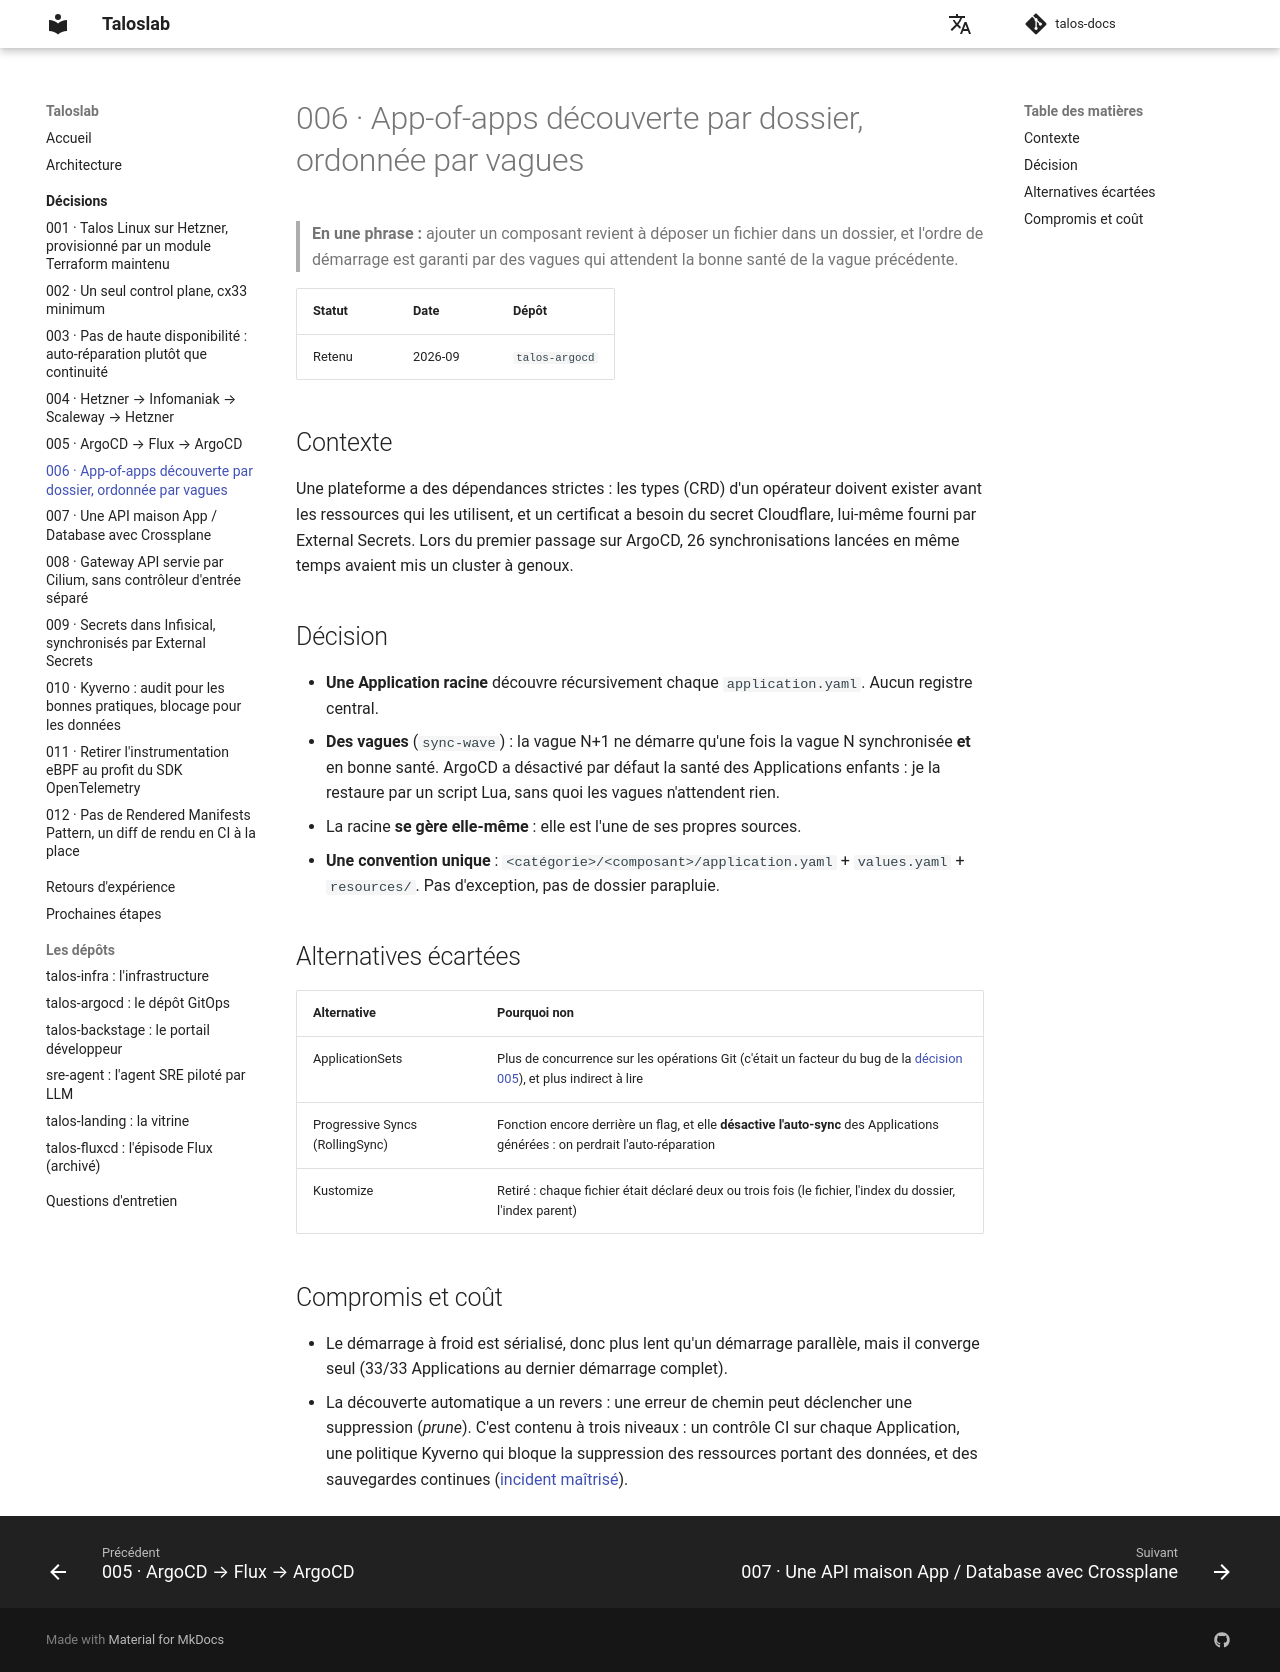

repository: naqa92-portfolio-projects/talos-docs · page: decisions/006-app-of-apps-sync-waves/index.html · generator: mkdocs

# 006 · App-of-apps découverte par dossier, ordonnée par vagues

> **En une phrase :** ajouter un composant revient à déposer un fichier dans un dossier, et l'ordre de
> démarrage est garanti par des vagues qui attendent la bonne santé de la vague précédente.

| Statut | Date | Dépôt |
|---|---|---|
| Retenu | 2026-09 | `talos-argocd` |

## Contexte

Une plateforme a des dépendances strictes : les types (CRD) d'un opérateur doivent exister avant les
ressources qui les utilisent, et un certificat a besoin du secret Cloudflare, lui-même fourni par
External Secrets. Lors du premier passage sur ArgoCD, 26 synchronisations lancées en même temps avaient
mis un cluster à genoux.

## Décision

- **Une Application racine** découvre récursivement chaque `application.yaml`. Aucun registre central.
- **Des vagues** (`sync-wave`) : la vague N+1 ne démarre qu'une fois la vague N synchronisée **et**
  en bonne santé. ArgoCD a désactivé par défaut la santé des Applications enfants : je la restaure par un
  script Lua, sans quoi les vagues n'attendent rien.
- La racine **se gère elle-même** : elle est l'une de ses propres sources.
- **Une convention unique** : `<catégorie>/<composant>/application.yaml` + `values.yaml` + `resources/`.
  Pas d'exception, pas de dossier parapluie.

## Alternatives écartées

| Alternative | Pourquoi non |
|---|---|
| ApplicationSets | Plus de concurrence sur les opérations Git (c'était un facteur du bug de la [décision 005](005-argocd-flux-argocd.md)), et plus indirect à lire |
| Progressive Syncs (RollingSync) | Fonction encore derrière un flag, et elle **désactive l'auto-sync** des Applications générées : on perdrait l'auto-réparation |
| Kustomize | Retiré : chaque fichier était déclaré deux ou trois fois (le fichier, l'index du dossier, l'index parent) |

## Compromis et coût

- Le démarrage à froid est sérialisé, donc plus lent qu'un démarrage parallèle, mais il converge seul
  (33/33 Applications au dernier démarrage complet).
- La découverte automatique a un revers : une erreur de chemin peut déclencher une suppression
  (*prune*). C'est contenu à trois niveaux : un contrôle CI sur chaque Application, une politique
  Kyverno qui bloque la suppression des ressources portant des données, et des sauvegardes continues
  ([incident maîtrisé](../incidents.md#prune-saveit)).
